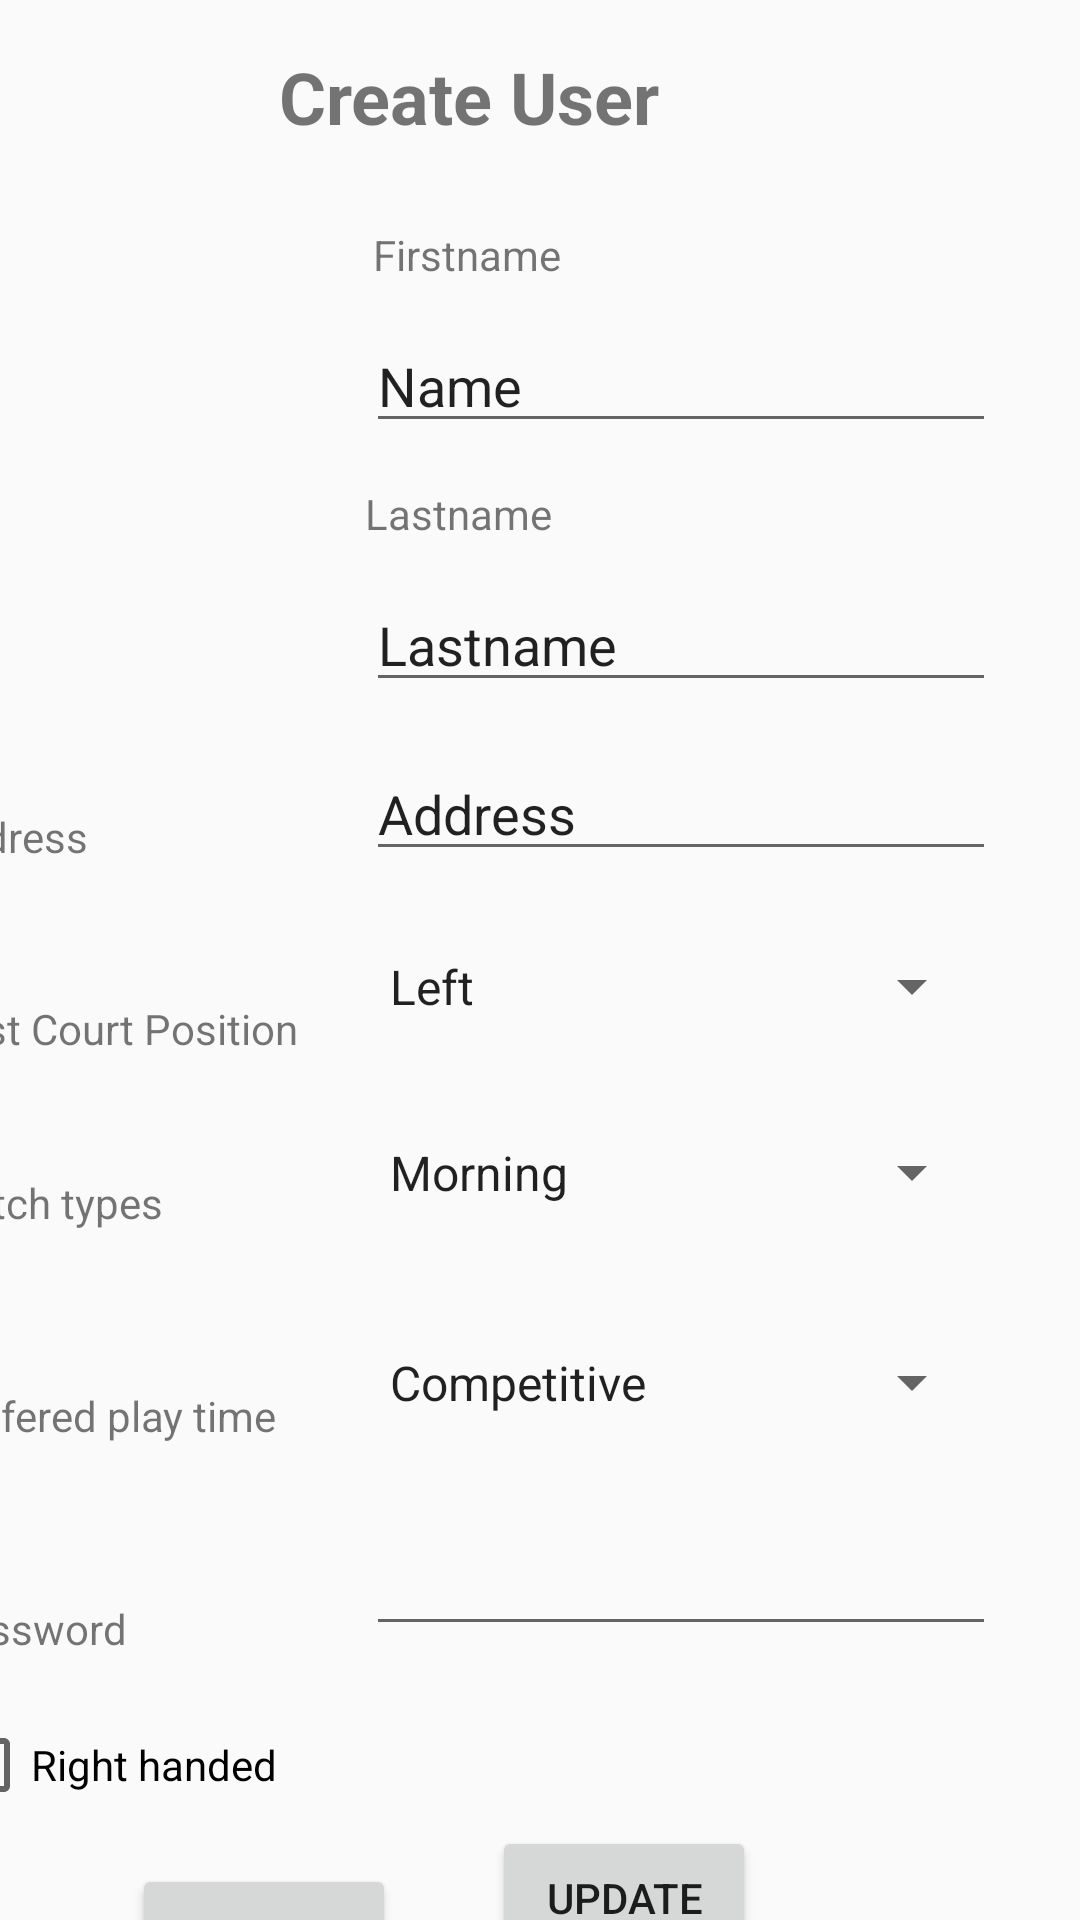

Android layout source for this screen:
<!-- AndroidManifest.xml: application theme Theme.Playtomic_mobile -->
<!-- res/layout/createperson.xml -->
<?xml version="1.0" encoding="utf-8"?>
<androidx.constraintlayout.widget.ConstraintLayout xmlns:android="http://schemas.android.com/apk/res/android"
    xmlns:app="http://schemas.android.com/apk/res-auto"
    xmlns:tools="http://schemas.android.com/tools"
    android:layout_width="match_parent"
    android:layout_height="match_parent">

    <Button
        android:id="@+id/update2"
        android:layout_width="wrap_content"
        android:layout_height="wrap_content"
        android:layout_marginTop="60dp"
        android:layout_marginEnd="108dp"
        android:text="Update"
        app:layout_constraintEnd_toEndOf="parent"
        app:layout_constraintTop_toBottomOf="@+id/editTextTextPassword" />

    <Button
        android:id="@+id/update3"
        android:layout_width="wrap_content"
        android:layout_height="wrap_content"
        android:layout_marginTop="17dp"
        android:layout_marginEnd="228dp"
        android:text="cancel"
        app:layout_constraintEnd_toEndOf="parent"
        app:layout_constraintTop_toBottomOf="@+id/isRightHandedInput4" />

    <CheckBox
        android:id="@+id/isRightHandedInput4"
        android:layout_width="wrap_content"
        android:layout_height="wrap_content"
        android:layout_marginTop="20dp"
        android:layout_marginEnd="268dp"
        android:checked="false"
        android:text="Right handed"
        app:layout_constraintEnd_toEndOf="parent"
        app:layout_constraintTop_toBottomOf="@+id/textView42" />

    <Spinner
        android:id="@+id/matchInput3"
        android:layout_width="206dp"
        android:layout_height="39dp"
        android:layout_marginTop="31dp"
        android:layout_marginEnd="32dp"
        android:entries="@array/Matchtypes"
        app:layout_constraintEnd_toEndOf="parent"
        app:layout_constraintTop_toBottomOf="@+id/playTimeInput3" />

    <TextView
        android:id="@+id/textView40"
        android:layout_width="wrap_content"
        android:layout_height="wrap_content"
        android:layout_marginTop="52dp"
        android:layout_marginEnd="30dp"
        android:text="Prefered play time"
        app:layout_constraintEnd_toStartOf="@+id/matchInput3"
        app:layout_constraintTop_toBottomOf="@+id/textView41" />

    <TextView
        android:id="@+id/textView42"
        android:layout_width="wrap_content"
        android:layout_height="wrap_content"
        android:layout_marginTop="52dp"
        android:layout_marginEnd="80dp"
        android:text="password"
        app:layout_constraintEnd_toStartOf="@+id/editTextTextPassword"
        app:layout_constraintTop_toBottomOf="@+id/textView40" />

    <TextView
        android:id="@+id/textView41"
        android:layout_width="wrap_content"
        android:layout_height="wrap_content"
        android:layout_marginTop="39dp"
        android:layout_marginEnd="68dp"
        android:text="Match types"
        app:layout_constraintEnd_toStartOf="@+id/playTimeInput3"
        app:layout_constraintTop_toBottomOf="@+id/textView39" />

    <Spinner
        android:id="@+id/playTimeInput3"
        android:layout_width="206dp"
        android:layout_height="39dp"
        android:layout_marginTop="23dp"
        android:layout_marginEnd="32dp"
        android:entries="@array/playtime"
        app:layout_constraintEnd_toEndOf="parent"
        app:layout_constraintTop_toBottomOf="@+id/courtinput4" />

    <Spinner
        android:id="@+id/courtinput4"
        android:layout_width="206dp"
        android:layout_height="39dp"
        android:layout_marginTop="19dp"
        android:layout_marginEnd="32dp"
        android:entries="@array/Positions"
        app:layout_constraintEnd_toEndOf="parent"
        app:layout_constraintTop_toBottomOf="@+id/addressInput4" />

    <TextView
        android:id="@+id/textView39"
        android:layout_width="wrap_content"
        android:layout_height="wrap_content"
        android:layout_marginTop="45dp"
        android:layout_marginEnd="23dp"
        android:text="Best Court Position"
        app:layout_constraintEnd_toStartOf="@+id/courtinput4"
        app:layout_constraintTop_toBottomOf="@+id/textView38" />

    <EditText
        android:id="@+id/addressInput4"
        android:layout_width="wrap_content"
        android:layout_height="wrap_content"
        android:layout_marginTop="15dp"
        android:layout_marginEnd="28dp"
        android:ems="10"
        android:inputType="text"
        android:text="Address"
        app:layout_constraintEnd_toEndOf="parent"
        app:layout_constraintTop_toBottomOf="@+id/lastNameInput3" />

    <TextView
        android:id="@+id/textView38"
        android:layout_width="wrap_content"
        android:layout_height="wrap_content"
        android:layout_marginTop="24dp"
        android:layout_marginEnd="93dp"
        android:text="address"
        app:layout_constraintEnd_toStartOf="@+id/addressInput4"
        app:layout_constraintTop_toBottomOf="@+id/imageView2" />

    <EditText
        android:id="@+id/lastNameInput3"
        android:layout_width="wrap_content"
        android:layout_height="wrap_content"
        android:layout_marginTop="12dp"
        android:layout_marginEnd="28dp"
        android:ems="10"
        android:inputType="text"
        android:text="Lastname"
        app:layout_constraintEnd_toEndOf="parent"
        app:layout_constraintTop_toBottomOf="@+id/textView37" />

    <TextView
        android:id="@+id/textView37"
        android:layout_width="wrap_content"
        android:layout_height="wrap_content"
        android:layout_marginTop="14dp"
        android:layout_marginEnd="176dp"
        android:text="Lastname"
        app:layout_constraintEnd_toEndOf="parent"
        app:layout_constraintTop_toBottomOf="@+id/firstNameInput4" />

    <EditText
        android:id="@+id/firstNameInput4"
        android:layout_width="wrap_content"
        android:layout_height="wrap_content"
        android:layout_marginTop="12dp"
        android:layout_marginEnd="28dp"
        android:ems="10"
        android:inputType="text"
        android:text="Name"
        app:layout_constraintEnd_toEndOf="parent"
        app:layout_constraintTop_toBottomOf="@+id/textView36" />

    <TextView
        android:id="@+id/textView36"
        android:layout_width="wrap_content"
        android:layout_height="wrap_content"
        android:layout_marginTop="27dp"
        android:layout_marginEnd="173dp"
        android:text="Firstname"
        app:layout_constraintEnd_toEndOf="parent"
        app:layout_constraintTop_toBottomOf="@+id/textView22" />

    <TextView
        android:id="@+id/textView22"
        android:layout_width="wrap_content"
        android:layout_height="wrap_content"
        android:layout_marginTop="16dp"
        android:layout_marginEnd="140dp"
        android:text="Create User"
        android:textAlignment="center"
        android:textSize="24sp"
        android:textStyle="bold"
        app:layout_constraintEnd_toEndOf="parent"
        app:layout_constraintTop_toTopOf="parent" />

    <EditText
        android:id="@+id/editTextTextPassword"
        android:layout_width="wrap_content"
        android:layout_height="wrap_content"
        android:layout_marginTop="27dp"
        android:layout_marginEnd="28dp"
        android:ems="10"
        android:inputType="textPassword"
        app:layout_constraintEnd_toEndOf="parent"
        app:layout_constraintTop_toBottomOf="@+id/matchInput3" />

    <ImageView
        android:id="@+id/imageView2"
        android:layout_width="141dp"
        android:layout_height="170dp"
        android:layout_marginTop="27dp"
        android:layout_marginEnd="23dp"
        android:src="@drawable/profile"
        app:layout_constraintEnd_toStartOf="@+id/lastNameInput3"
        app:layout_constraintTop_toBottomOf="@+id/textView22"
        tools:srcCompat="@tools:sample/avatars" />
</androidx.constraintlayout.widget.ConstraintLayout>
<!-- resources referenced by this layout -->
<resources>
  <string-array name="Matchtypes">
          <item>Competitive</item>
          <item>Friendly</item>
      </string-array>
  <string-array name="Positions">
          <item>Left</item>
          <item>Right</item>
          <item>Both sides</item>
      </string-array>
  <string-array name="playtime">
          <item>Morning</item>
          <item>Noon</item>
          <item>After noon</item>
          <item>Evening</item>
      </string-array>
  <style name="Theme.Playtomic_mobile" parent="android:Theme.Material.Light.NoActionBar" />
</resources>
